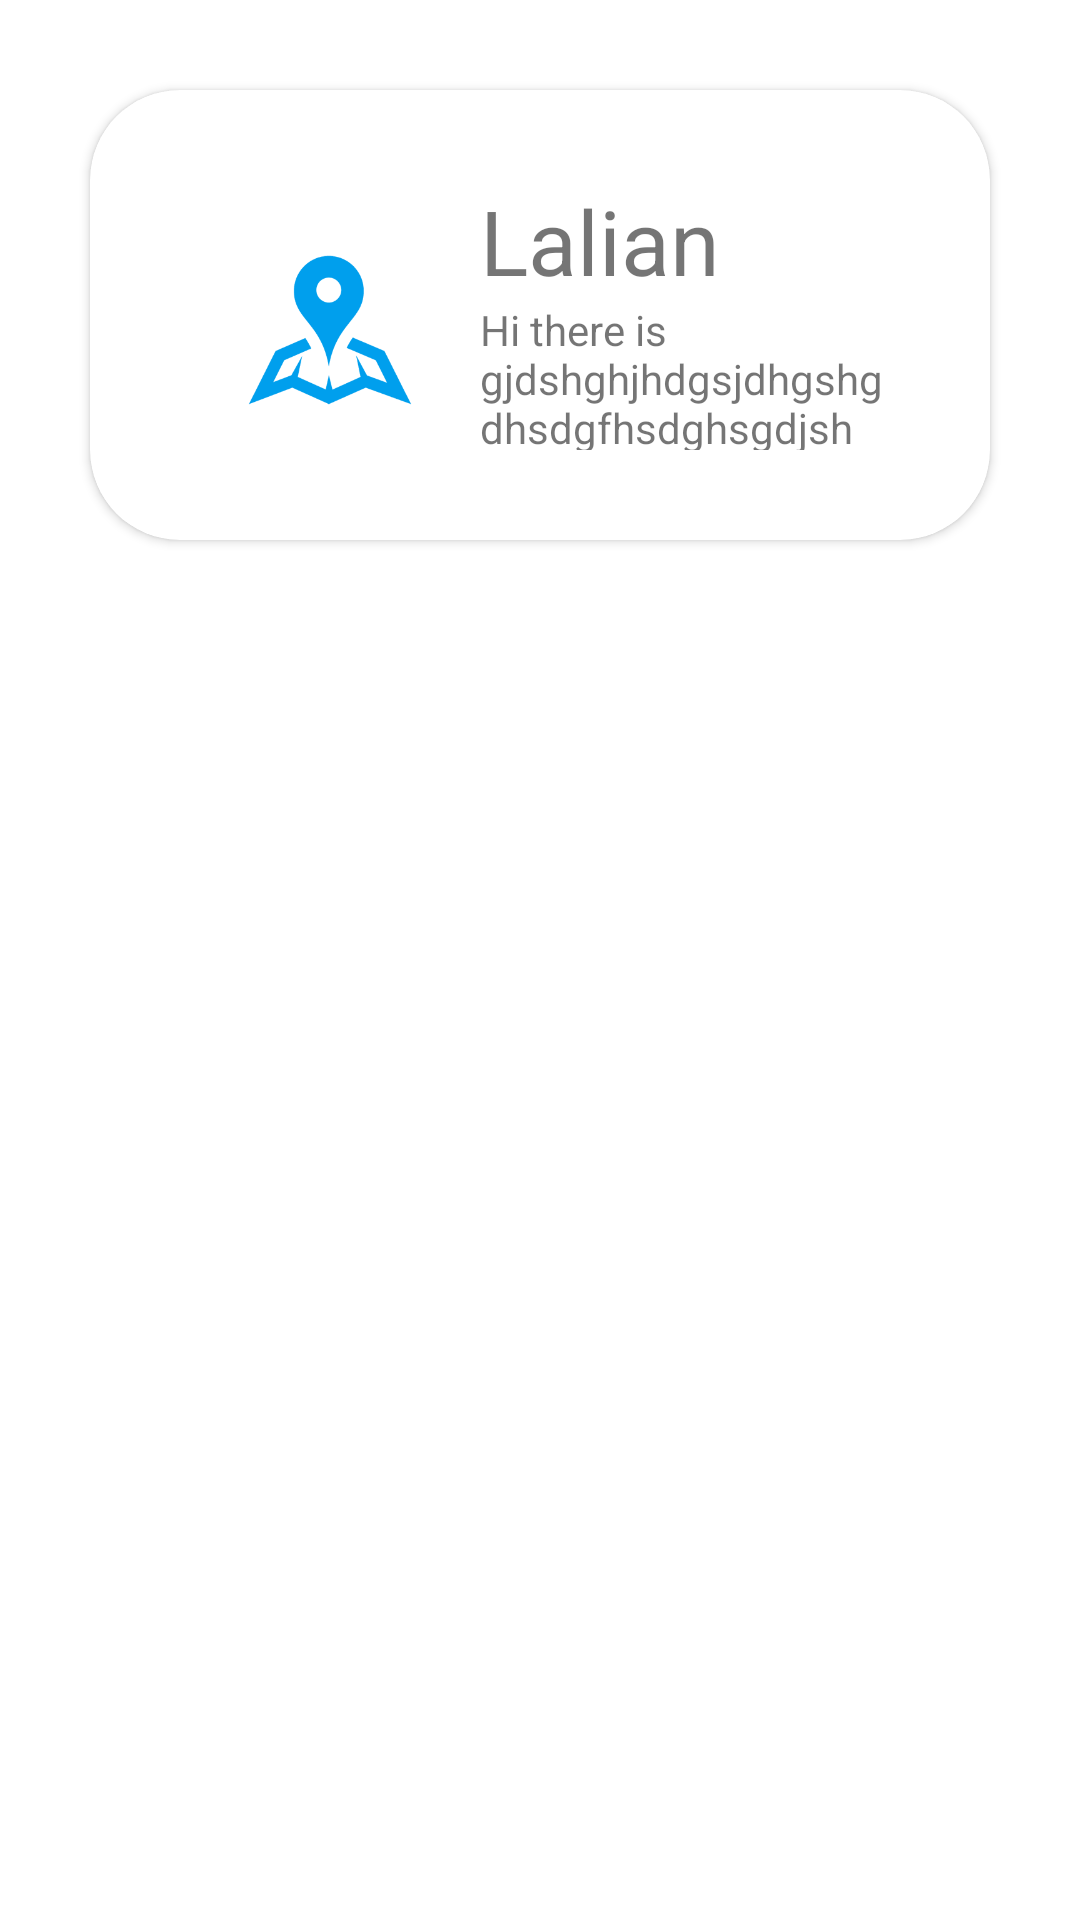

Produce the Android XML layout that renders to this screen, including the resource entries it uses.
<!-- AndroidManifest.xml: application theme Theme.Assignment_3 -->
<!-- res/layout/my_row.xml -->
<?xml version="1.0" encoding="utf-8"?>
<LinearLayout xmlns:android="http://schemas.android.com/apk/res/android"
    xmlns:app="http://schemas.android.com/apk/res-auto"
    android:orientation="vertical"
    android:layout_width="match_parent"
    android:layout_height="wrap_content">
    <androidx.cardview.widget.CardView
        android:layout_width="match_parent"
        android:layout_height="150dp"
        app:cardCornerRadius="30dp"
        android:layout_marginTop="30dp"
        android:layout_marginLeft="30dp"
        android:layout_marginRight="30dp"
        android:id="@+id/cardView">

        <LinearLayout
            android:layout_width="match_parent"
            android:layout_height="match_parent"
            android:orientation="vertical">
            <LinearLayout
                android:layout_width="match_parent"
                android:layout_height="wrap_content"
                android:orientation="horizontal"
                android:layout_margin="30dp">
                <ImageView
                    android:id="@+id/image"
                    android:layout_width="100dp"
                    android:layout_height="100dp"
                    android:src="@drawable/pin"/>
                <LinearLayout
                    android:layout_width="wrap_content"
                    android:layout_height="wrap_content"
                    android:orientation="vertical">
                    <TextView
                        android:id="@+id/location"
                        android:layout_width="wrap_content"
                        android:layout_height="wrap_content"
                        android:textSize="30dp"
                        android:text="Lalian"
                        />
                    <TextView
                        android:layout_width="wrap_content"
                        android:layout_height="wrap_content"
                        android:id="@+id/description"
                        android:text="Hi there is gjdshghjhdgsjdhgshgdhsdgfhsdghsgdjsh sdghh sjh"
                        />
                </LinearLayout>
            </LinearLayout>
        </LinearLayout>

    </androidx.cardview.widget.CardView>
</LinearLayout>
<!-- resources referenced by this layout -->
<resources>
  <!-- drawable pin: png bitmap (drawable-v24, 3363 bytes) -->
  <style name="Theme.Assignment_3" parent="Theme.MaterialComponents.DayNight.DarkActionBar">
          
          <item name="colorPrimary">@color/purple_500</item>
          <item name="colorPrimaryVariant">@color/purple_700</item>
          <item name="colorOnPrimary">@color/white</item>
          
          <item name="colorSecondary">@color/teal_200</item>
          <item name="colorSecondaryVariant">@color/teal_700</item>
          <item name="colorOnSecondary">@color/black</item>
          
  
          
      </style>
  <color name="purple_500">#0C0910</color>
  <color name="purple_700">#FF3700B3</color>
  <color name="white">#FFFFFFFF</color>
  <color name="teal_200">#34a8eb</color>
  <color name="teal_700">#FF018786</color>
  <color name="black">#FF000000</color>
</resources>
